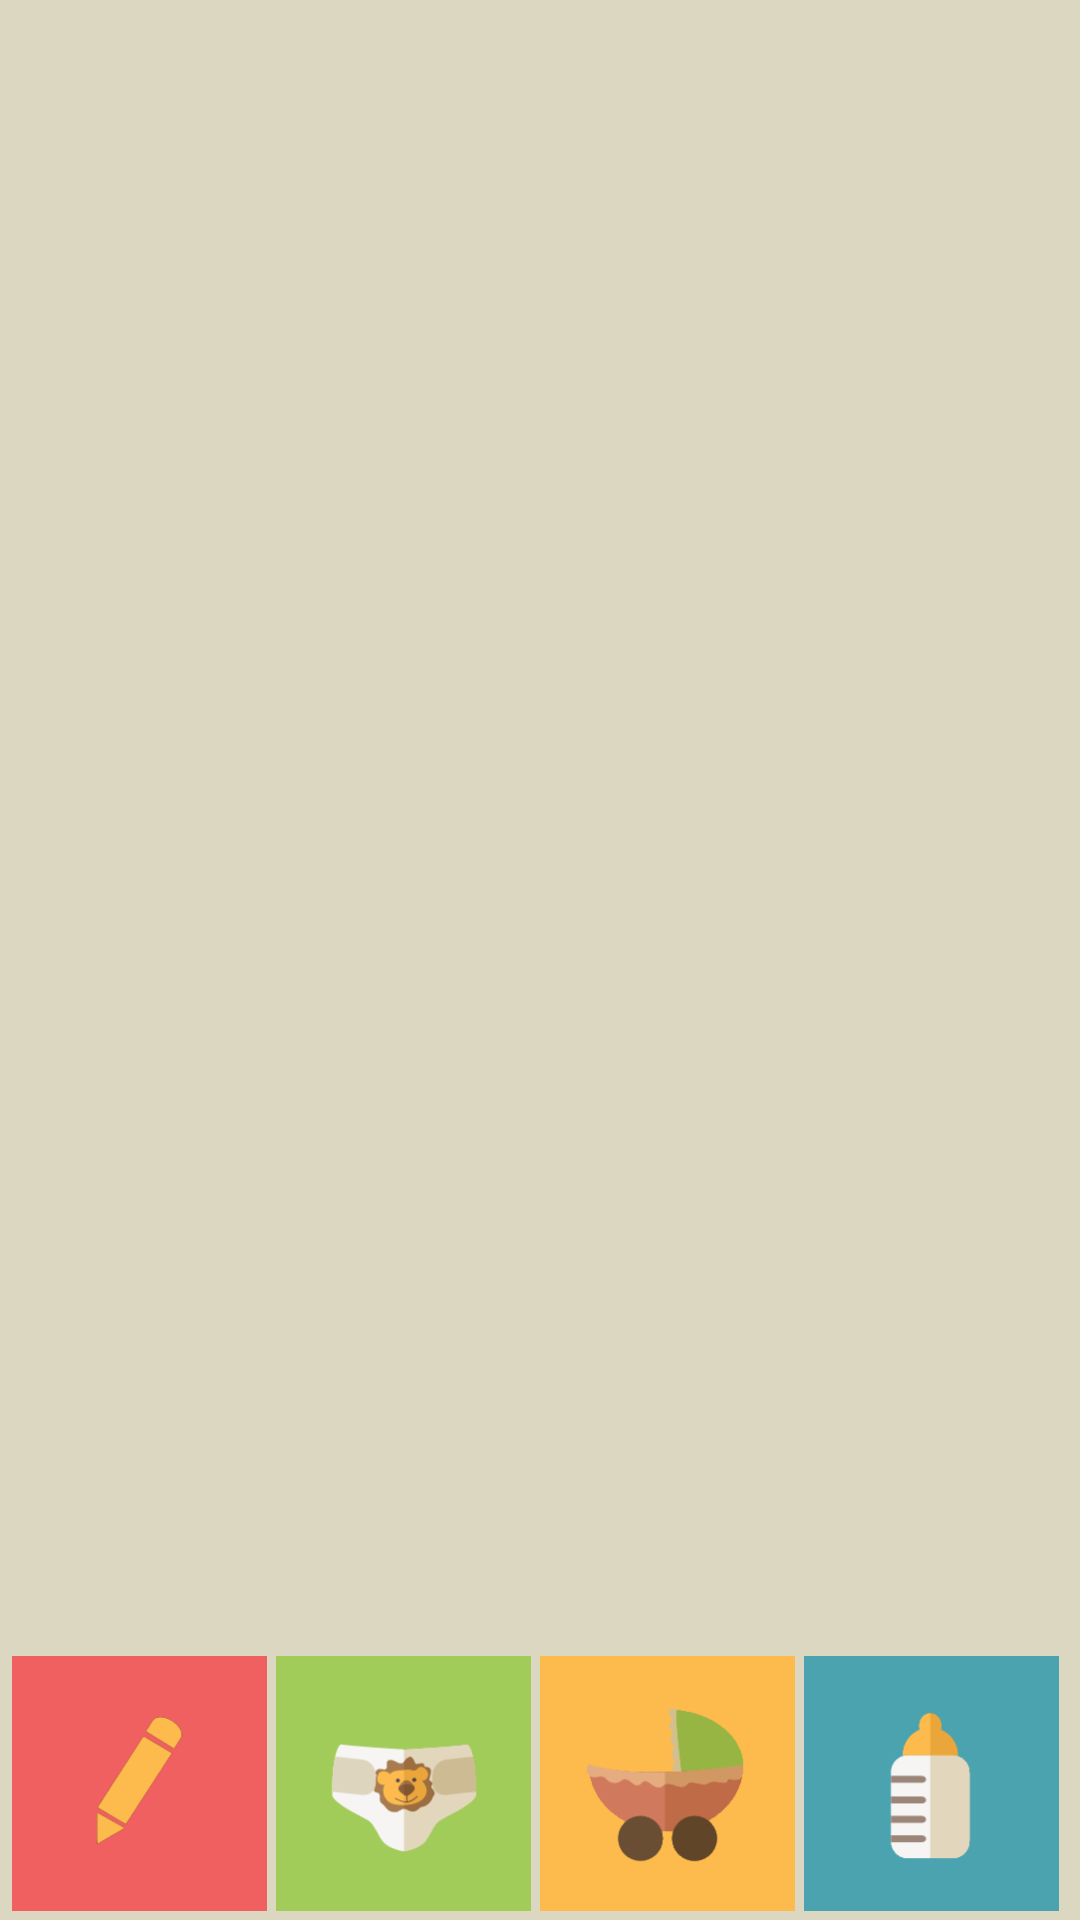

Layout XML and referenced resources for this Android screen:
<!-- AndroidManifest.xml: application theme HiccupsTheme -->
<!-- res/layout/logactivity_layout.xml -->
<?xml version="1.0" encoding="utf-8"?>
<LinearLayout xmlns:android="http://schemas.android.com/apk/res/android"
              android:orientation="vertical"
              android:layout_width="fill_parent"
              android:layout_height="fill_parent"
              android:background="@color/khaki">

    
    <LinearLayout
            android:id="@+id/fragmentContainer"
            android:layout_width="fill_parent"
            android:layout_height="fill_parent"
            android:orientation="vertical"
            android:layout_weight="3"
            android:visibility="gone">
    </LinearLayout>

    
        <LinearLayout
                android:id="@+id/listContainer"
                android:layout_width="fill_parent"
                android:layout_height="fill_parent"
                android:orientation="vertical"
                android:layout_weight="3"
                android:visibility="visible">
            <ListView
                    android:id="@id/android:list"
                    android:layout_width="fill_parent"
                    android:layout_height="fill_parent"
                    android:divider="@color/dark_khaki"
                    android:dividerHeight="1dp">
            </ListView>
        </LinearLayout>

    
        <LinearLayout
                android:id="@+id/buttonPanel"
                android:layout_width="wrap_content"
                android:layout_height="wrap_content"
                android:orientation="horizontal"
                android:layout_gravity="center"
                android:layout_marginTop="3dp"
                android:layout_marginBottom="3dp">
            <Button
                    android:id="@+id/noteBtn"
                    android:layout_width="85dp"
                    android:layout_height="85dp"
                    android:layout_marginRight="3dp"
                    android:background="@drawable/note_button"/>
            <Button
                    android:id="@+id/diaperBtn"
                    android:layout_width="85dp"
                    android:layout_height="85dp"
                    android:layout_marginRight="3dp"
                    android:background="@drawable/diaper_button"/>
            <Button
                    android:id="@+id/sleepBtn"
                    android:layout_width="85dp"
                    android:layout_height="85dp"
                    android:layout_marginRight="3dp"
                    android:background="@drawable/sleeping_button"/>
            <Button
                    android:id="@+id/feedingBtn"
                    android:layout_width="85dp"
                    android:layout_height="85dp"
                    android:layout_marginRight="3dp"
                    android:background="@drawable/feeding_button"/>
        </LinearLayout>
</LinearLayout>
<!-- resources referenced by this layout -->
<resources>
  <color name="dark_khaki">#D9D1AE</color>
  <color name="khaki">#DBD7C1</color>
  <!-- drawable diaper_button: png bitmap (drawable, 6362 bytes) -->
  <!-- drawable feeding_button: png bitmap (drawable, 2738 bytes) -->
  <!-- drawable note_button: png bitmap (drawable, 3981 bytes) -->
  <!-- drawable sleeping_button: png bitmap (drawable, 5592 bytes) -->
  <style name="HiccupsTheme" parent="@android:style/Theme.Holo.Light">
          <item name="android:actionBarStyle">@style/HiccupsActionBar</item>
          <item name="android:popupMenuStyle">@style/HiccupsActionBarPopUp</item>
      </style>
  <style name="HiccupsActionBar" parent="@android:style/Widget.Holo.Light.ActionBar.Solid.Inverse">
          <item name="android:background">@drawable/actionbar_background</item>
          <item name="android:titleTextStyle">@style/HiccupsActionBarTitleText</item>
      </style>
  <style name="HiccupsActionBarPopUp" parent="android:Theme.Holo.Light">
          <item name="android:popupBackground">@drawable/actionbar_popup_background</item>
          <item name="android:textColor">@color/dark_gray</item>
          <item name="android:textSize">5dp</item>
      </style>
  <!-- drawable actionbar_background: png bitmap (drawable, 244 bytes) -->
  <style name="HiccupsActionBarTitleText" parent="@android:style/TextAppearance.Holo.Widget.ActionBar.Title">
          <item name="android:textColor">@color/dark_gray</item>
          <item name="android:textSize">20dp</item>
      </style>
  <!-- drawable actionbar_popup_background: png bitmap (drawable, 242 bytes) -->
  <color name="dark_gray">#2E3D45</color>
</resources>
